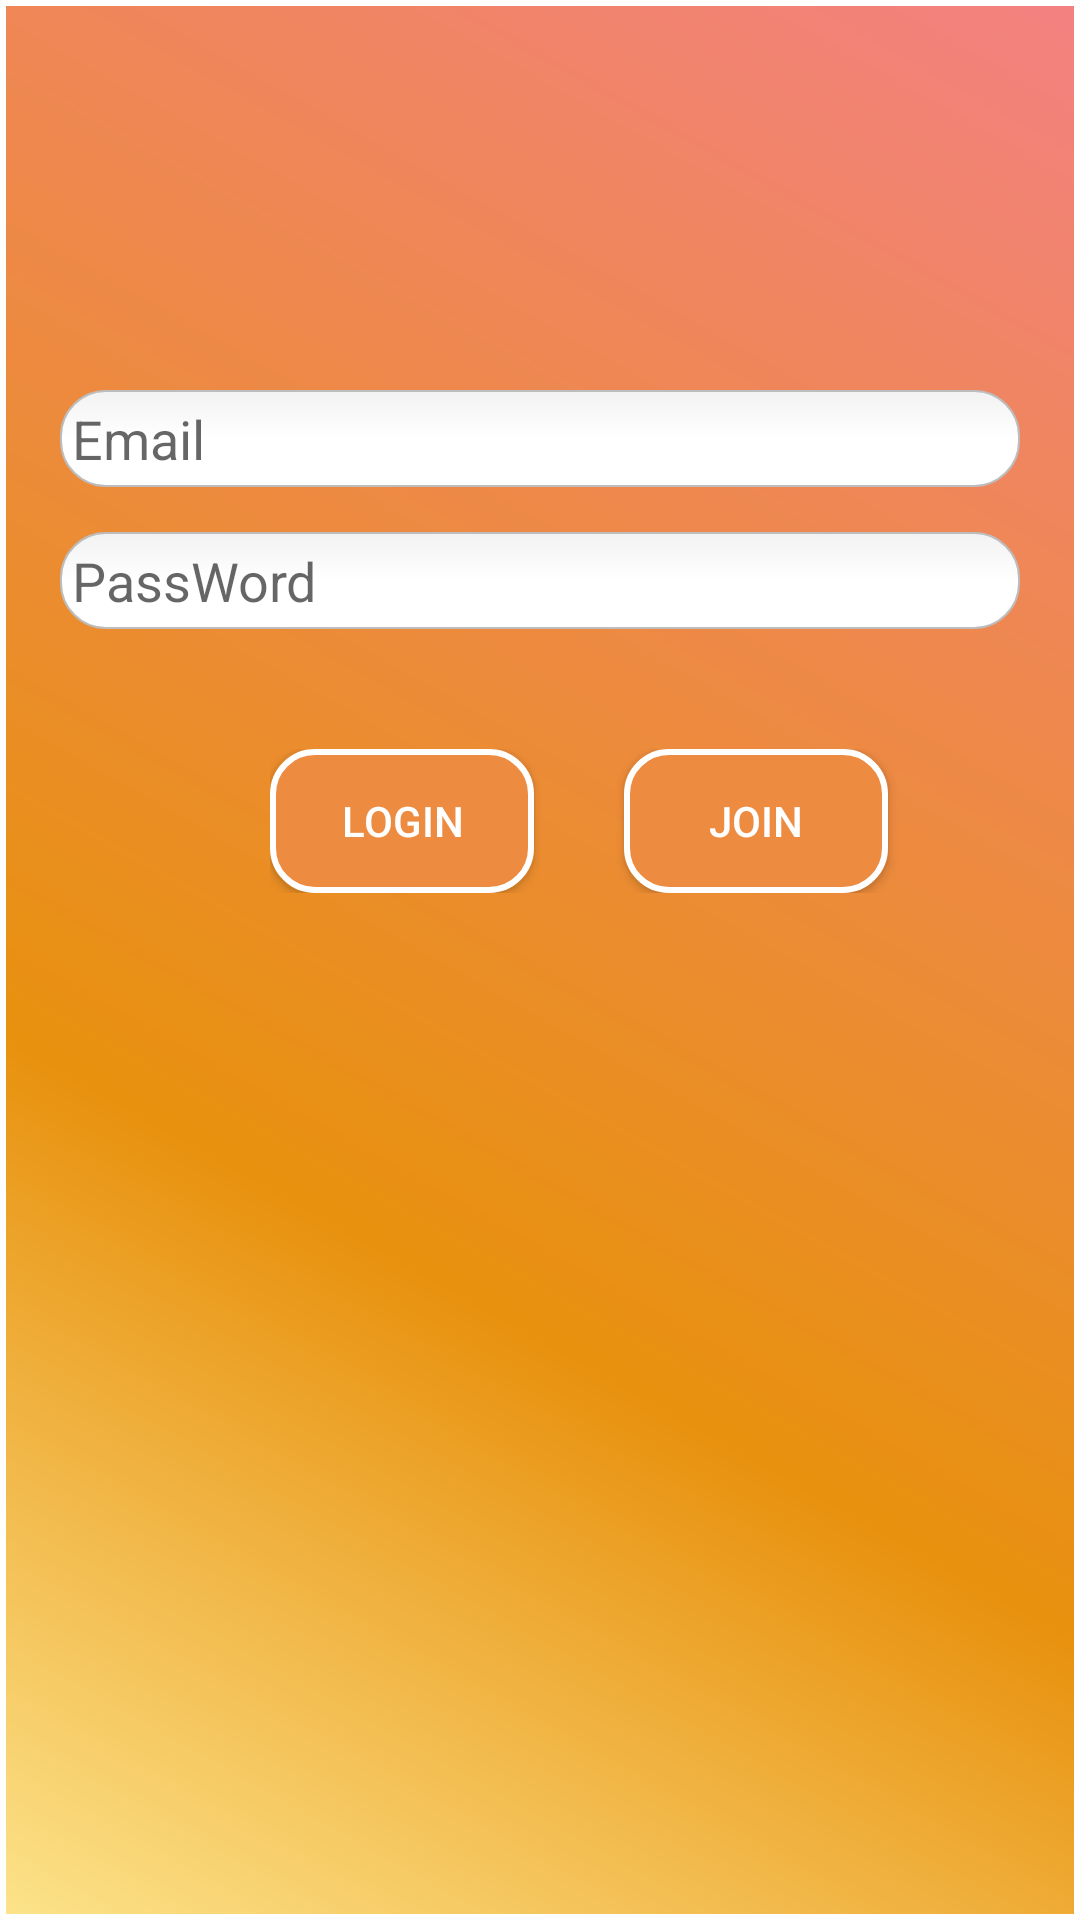

The Android layout XML behind this screen, and the referenced resources:
<!-- AndroidManifest.xml: application theme AppTheme -->
<!-- res/layout/activity_login.xml -->
<?xml version="1.0" encoding="utf-8"?>
<RelativeLayout xmlns:android="http://schemas.android.com/apk/res/android"
    xmlns:app="http://schemas.android.com/apk/res-auto"
    xmlns:tools="http://schemas.android.com/tools"
    android:layout_width="match_parent"
    android:layout_height="match_parent"
    android:background="@drawable/login"
    tools:context="com.example.amdin.newstart.LoginActivity">

    <EditText
        android:layout_marginTop="130dp"
        android:id="@+id/emailEditText"
        android:layout_width="match_parent"
        android:layout_height="wrap_content"
        android:hint="Email"
        android:background="@drawable/round"

        android:layout_marginHorizontal="20dp"
        />

    <EditText
        android:id="@+id/passwordEditText"
        android:layout_marginTop="15dp"
        android:layout_width="match_parent"
        android:layout_height="wrap_content"
        android:background="@drawable/round"
        android:layout_marginHorizontal="20dp"
        android:layout_below="@id/emailEditText"
        android:hint="PassWord"
        android:inputType="textPassword" />

    <LinearLayout
        android:layout_width="match_parent"
        android:layout_height="wrap_content"
        android:layout_below="@id/passwordEditText"
        android:paddingLeft="90dp"
        android:paddingTop="20dp"

        android:layout_marginTop="20dp">

        <Button
            android:id="@+id/loginButton"
            android:layout_width="wrap_content"
            android:layout_height="wrap_content"
            android:layout_centerHorizontal="true"
            android:onClick="onButtonLogin"
            android:textColor="#FFFFFF"
            android:background="@drawable/loginbtn"
            android:text="Login" />

        <Button
            android:id="@+id/joinButton"
            android:layout_width="wrap_content"
            android:layout_height="wrap_content"
            android:layout_below="@id/passwordEditText"
            android:layout_centerHorizontal="true"
            android:layout_marginLeft="30dp"
            android:text="Join"
            android:textColor="#FFFFFF"
            android:onClick="onClickSingIn"
            android:background="@drawable/loginbtn"
            />

    </LinearLayout>


</RelativeLayout>
<!-- resources referenced by this layout -->
<resources>
  <!-- drawable login (drawable) -->
  <?xml version="1.0" encoding="utf-8"?>
  <shape xmlns:android="http://schemas.android.com/apk/res/android" android:shape="rectangle" >
      <corners
          android:radius="1dp"
          />
      <gradient
          android:angle="45"
          android:centerX="35%"
          android:centerColor="#E8910E"
          android:startColor="#FCE38A"
          android:endColor="#F38181"
          android:type="linear"
          />
      <padding
          android:left="0dp"
          android:top="0dp"
          android:right="0dp"
          android:bottom="0dp"
          />
      <size
          android:width="270dp"
          android:height="60dp"
          />
      <stroke
          android:width="2dp"
          android:color="#FFFFFF"
          />
  </shape>
  <!-- drawable loginbtn (drawable) -->
  <?xml version="1.0" encoding="utf-8"?>
  <shape xmlns:android="http://schemas.android.com/apk/res/android" android:shape="rectangle" >
      <corners
          android:radius="14dp"
          />
      <solid
          android:color="#ED8B40"
          />
      <padding
          android:left="0dp"
          android:top="0dp"
          android:right="0dp"
          android:bottom="0dp"
          />
      <size
          android:width="80dp"
          android:height="40dp"
          />
      <stroke
          android:width="2dp"
          android:color="#FFFFFF"
          />
  </shape>
  <!-- drawable round (drawable) -->
  <?xml version="1.0" encoding="utf-8"?>
  <selector xmlns:android="http://schemas.android.com/apk/res/android">
  
  <item android:state_pressed="true" android:state_focused="true">
      <shape>
          <solid android:color="#FFFFFF"/>
          <stroke
              android:width="2.3dp"
              android:color="#FFFFFF" />
           <corners
              android:radius="15dp" />
      </shape>
  </item>
  
  <item android:state_pressed="true" android:state_focused="false">
      <shape>
          <solid android:color="#FFFFFF"/>
          <stroke
              android:width="2.3dp"
              android:color="#FFFFFF" />
          <corners
              android:radius="15dp" />       
      </shape>
  </item>
  
  <item android:state_pressed="false" android:state_focused="true">
      <shape>
          <solid android:color="#FFFFFF"/>
          <stroke
              android:width="2.3dp"
              android:color="#FFFFFF" />
          <corners
              android:radius="15dp" />                          
      </shape>
  </item>
  
  <item android:state_pressed="false" android:state_focused="false">
      <shape>
          <gradient 
              android:startColor="#F2F2F2"
              android:centerColor="#FFFFFF"
              android:endColor="#FFFFFF"
              android:angle="270"
          />
          <stroke
              android:width="0.7dp"                
              android:color="#BDBDBD" /> 
          <corners
              android:radius="15dp" />            
      </shape>
  </item>
  
  <item android:state_enabled="true">
      <shape>
          <padding 
                  android:left="4dp"
                  android:top="4dp"
                  android:right="4dp"
                  android:bottom="4dp"
              />
      </shape>
  </item>
  
  </selector>
  <style name="AppTheme" parent="Theme.AppCompat.Light.DarkActionBar">
          
          <item name="colorPrimary">@color/colorPrimary</item>
          <item name="colorPrimaryDark">@color/colorPrimaryDark</item>
          <item name="colorAccent">@color/colorAccent</item>
      </style>
  <!-- not gathered from this repository: default colours our renderer supplied (Android Studio template values) -->
  <color name="colorPrimary">#FF6200EE</color>
  <color name="colorPrimaryDark">#FF3700B3</color>
  <color name="colorAccent">#FF03DAC5</color>
</resources>
